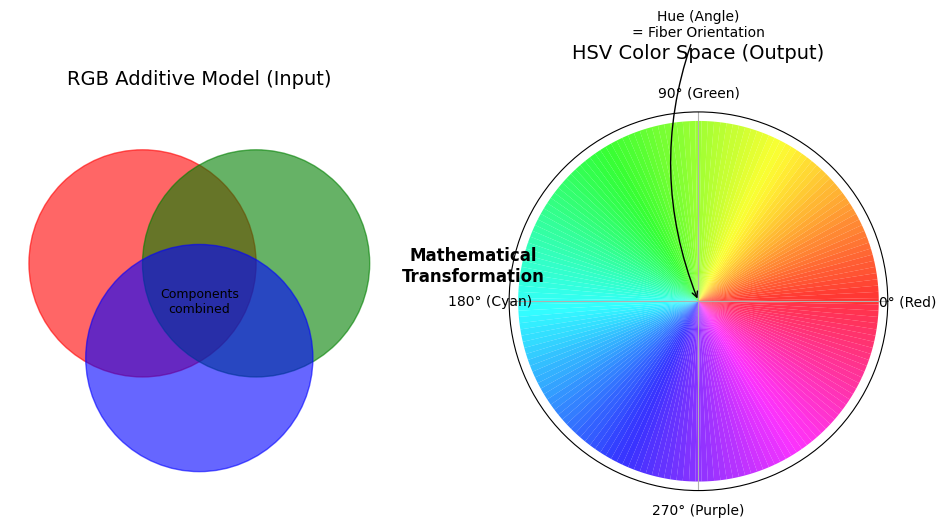
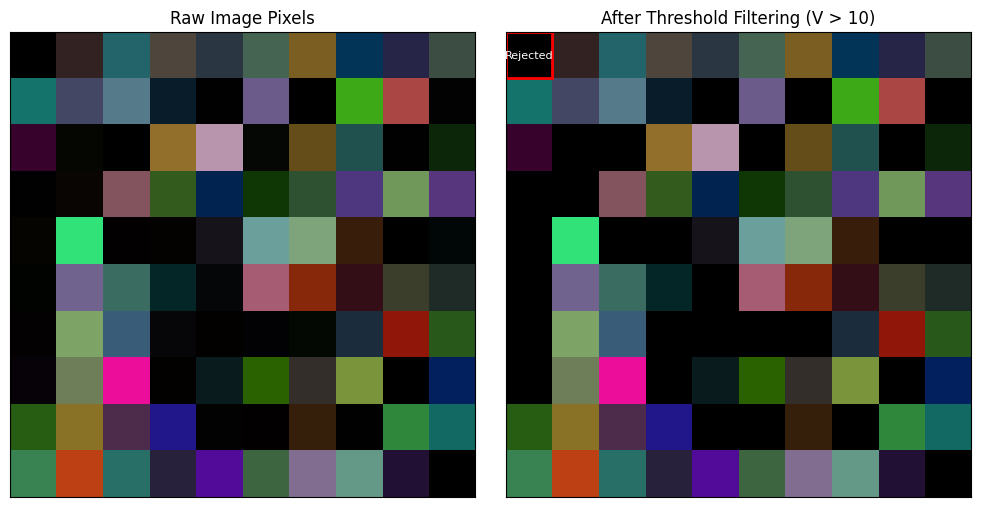
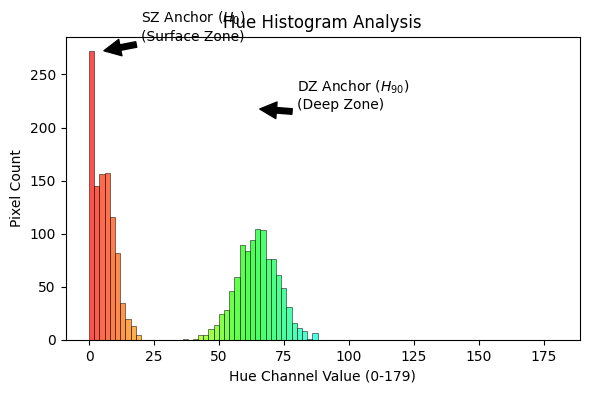
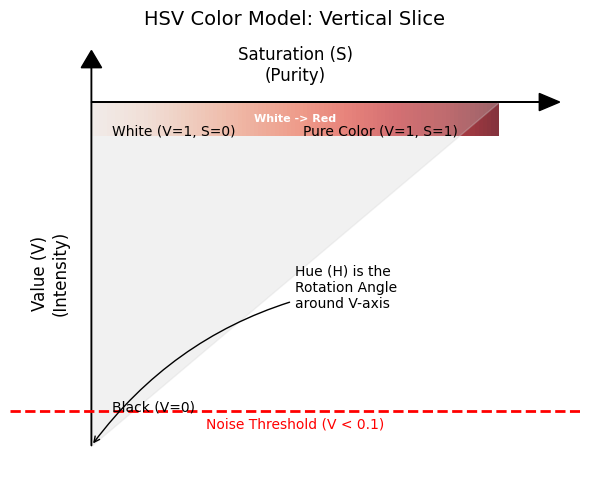

Generate these figures, in order, with matplotlib:

import matplotlib.pyplot as plt
import numpy as np
import matplotlib.patches as patches
import matplotlib.colors as mcolors

def create_scientific_assets():
    # Style settings
    plt.rcParams['font.family'] = 'sans-serif'
    plt.rcParams['font.sans-serif'] = ['Arial']
    plt.rcParams['figure.dpi'] = 300
    
    # ==========================================
    # 1. RGB vs HSV 2D Schematic (Color Wheel)
    # ==========================================
    fig1 = plt.figure(figsize=(10, 5))
    
    # Subplot 1: RGB (Additive Mixing)
    ax1 = fig1.add_subplot(121)
    ax1.set_aspect('equal')
    ax1.set_title('RGB Additive Model (Input)', fontsize=14, pad=20)
    ax1.axis('off')
    
    # Draw RGB Circles
    circle_r = patches.Circle((0.35, 0.6), 0.3, color='red', alpha=0.6, label='Red')
    circle_g = patches.Circle((0.65, 0.6), 0.3, color='green', alpha=0.6, label='Green')
    circle_b = patches.Circle((0.5, 0.35), 0.3, color='blue', alpha=0.6, label='Blue')
    ax1.add_patch(circle_r)
    ax1.add_patch(circle_g)
    ax1.add_patch(circle_b)
    ax1.text(0.5, 0.5, 'Components\ncombined', ha='center', va='center', fontsize=9)
    
    # Arrow
    fig1.text(0.5, 0.5, 'Mathematical\nTransformation', ha='center', va='center', fontsize=12, fontweight='bold')
    
    # Subplot 2: HSV (Polar/Wheel)
    ax2 = fig1.add_subplot(122, projection='polar')
    ax2.set_title('HSV Color Space (Output)', fontsize=14, pad=20)
    
    # Create color wheel
    N = 180
    theta = np.linspace(0.0, 2 * np.pi, N, endpoint=False)
    radii = np.ones(N)
    width = (2 * np.pi) / N
    colors = plt.cm.hsv(theta / (2 * np.pi))
    
    ax2.bar(theta, radii, width=width, bottom=0.0, color=colors, alpha=0.8)
    ax2.set_yticks([])
    ax2.set_xticks(np.linspace(0, 2*np.pi, 4, endpoint=False))
    ax2.set_xticklabels(['0° (Red)', '90° (Green)', '180° (Cyan)', '270° (Purple)'])
    
    # Annotate Hue
    ax2.annotate('Hue (Angle)\n= Fiber Orientation', xy=(0, 0), xytext=(0.5, 1.2),
                 textcoords='axes fraction', ha='center', fontsize=10, 
                 arrowprops=dict(arrowstyle='->', connectionstyle='arc3,rad=.2'))

    plt.tight_layout()
    plt.savefig('1_RGB_to_HSV_2D.jpg', bbox_inches='tight')
    plt.close()

    # ==========================================
    # 2. Pixel Mask Visualization (Grid)
    # ==========================================
    fig2, (ax_raw, ax_mask) = plt.subplots(1, 2, figsize=(10, 5))
    
    # Create Mock Pixel Grid (10x10)
    np.random.seed(42)
    grid_h = np.random.randint(0, 180, (10, 10)) # Hue
    grid_s = np.random.randint(50, 255, (10, 10)) # Sat
    grid_v = np.random.normal(100, 50, (10, 10)) # Value
    
    # Introduce "Dark" noise pixels (V < 10)
    noise_indices = np.random.choice([True, False], (10, 10), p=[0.3, 0.7])
    grid_v[noise_indices] = np.random.randint(0, 9, np.sum(noise_indices))
    
    # Convert to RGB for display
    # H(0-179)->(0-1), S(0-255)->(0-1), V -> (0-1)
    hsv_grid = np.dstack((grid_h/180.0, grid_s/255.0, np.clip(grid_v/255.0, 0, 1)))
    rgb_grid = mcolors.hsv_to_rgb(hsv_grid)
    
    # Plot Raw
    ax_raw.imshow(rgb_grid)
    ax_raw.set_title('Raw Image Pixels', fontsize=12)
    ax_raw.set_xticks([]); ax_raw.set_yticks([])
    
    # Create Mask: Valid if V > 10
    mask = grid_v > 10
    
    # Apply Mask (make invalid black)
    rgb_masked = rgb_grid.copy()
    rgb_masked[~mask] = [0, 0, 0] # Set to Black
    
    # Plot Masked
    ax_mask.imshow(rgb_masked)
    ax_mask.set_title('After Threshold Filtering (V > 10)', fontsize=12)
    ax_mask.set_xticks([]); ax_mask.set_yticks([])
    
    # Highlight a rejected pixel
    bad_y, bad_x = np.argwhere(~mask)[0]
    rect = patches.Rectangle((bad_x-0.5, bad_y-0.5), 1, 1, linewidth=2, edgecolor='red', facecolor='none')
    ax_mask.add_patch(rect)
    ax_mask.text(bad_x, bad_y, 'Rejected', color='white', fontsize=8, ha='center', va='center')
    
    plt.tight_layout()
    plt.savefig('2_Pixel_Masking_Process.jpg', bbox_inches='tight')
    plt.close()

    # ==========================================
    # 3. Hue Histogram
    # ==========================================
    fig3, ax3 = plt.subplots(figsize=(6, 4))
    
    # Generate Bimodal Data
    data_sz = np.random.normal(5, 5, 1000) # Peak at 5 (Red)
    data_dz = np.random.normal(65, 8, 1000) # Peak at 65 (Green)
    data_combined = np.concatenate([data_sz, data_dz])
    data_combined = np.clip(data_combined, 0, 179)
    
    n, bins, patches_hist = ax3.hist(data_combined, bins=90, range=(0, 180), color='gray', alpha=0.7, edgecolor='black', linewidth=0.5)
    
    # Color bars by hue
    for i, p in enumerate(patches_hist):
        hue_val = (p.get_x() + p.get_width()/2) / 180.0
        p.set_facecolor(plt.cm.hsv(hue_val))
        
    ax3.set_title('Hue Histogram Analysis', fontsize=12)
    ax3.set_xlabel('Hue Channel Value (0-179)', fontsize=10)
    ax3.set_ylabel('Pixel Count', fontsize=10)
    
    # Annotate Peaks
    ax3.annotate('SZ Anchor ($H_0$)\n(Surface Zone)', xy=(5, np.max(n)), xytext=(20, np.max(n)+10),
                 arrowprops=dict(facecolor='black', shrink=0.05))
    ax3.annotate('DZ Anchor ($H_{90}$)\n(Deep Zone)', xy=(65, np.max(n)*0.8), xytext=(80, np.max(n)*0.8),
                 arrowprops=dict(facecolor='black', shrink=0.05))
                 
    plt.tight_layout()
    plt.savefig('3_Hue_Histogram.jpg', bbox_inches='tight')
    plt.close()

    # ==========================================
    # 4. HSV Cone Slice (Preprocessing Chart)
    # ==========================================
    fig4 = plt.figure(figsize=(6, 5))
    ax4 = fig4.add_subplot(111)
    
    # Draw Triangle (Slice of Cone)
    # Origin (0,0) is Black
    # Top Left (0, 1) is White
    # Top Right (1, 1) is Color
    
    triangle = patches.Polygon([[0, 0], [0, 1], [1, 1]], closed=True, color='lightgray', alpha=0.3)
    ax4.add_patch(triangle)
    
    # Axes
    ax4.arrow(0, 0, 0, 1.1, head_width=0.05, head_length=0.05, fc='k', ec='k')
    ax4.text(-0.1, 0.5, 'Value (V)\n(Intensity)', rotation=90, va='center', ha='center', fontsize=12)
    
    ax4.arrow(0, 1, 1.1, 0, head_width=0.05, head_length=0.05, fc='k', ec='k')
    ax4.text(0.5, 1.05, 'Saturation (S)\n(Purity)', va='bottom', ha='center', fontsize=12)
    
    # Color Gradients
    # show gradient from White (0,1) to Color (1,1)
    grad = np.linspace(0, 1, 100).reshape(1, -1)
    # Saturation gradient
    ax4.imshow(grad, extent=(0, 1, 0.9, 1.0), aspect='auto', cmap='Reds', alpha=0.8) # Example Red Hue
    ax4.text(0.5, 0.95, 'White -> Red', ha='center', va='center', color='white', fontsize=8, fontweight='bold')
    
    # Value gradient vertical is harder to mock with imshow in triangle shape easily, just annotate
    ax4.text(0.05, 0.1, 'Black (V=0)', fontsize=10)
    ax4.text(0.05, 0.9, 'White (V=1, S=0)', fontsize=10)
    ax4.text(0.9, 0.9, 'Pure Color (V=1, S=1)', fontsize=10, ha='right')
    
    # Threshold Line
    ax4.axhline(y=0.1, color='red', linestyle='--', linewidth=2)
    ax4.text(0.5, 0.05, 'Noise Threshold (V < 0.1)', color='red', ha='center')
    
    # Hue as rotation
    ax4.annotate('Hue (H) is the \nRotation Angle \naround V-axis', xy=(0, 0), xytext=(0.5, 0.4),
                 arrowprops=dict(arrowstyle='->', connectionstyle='arc3,rad=.2'))

    ax4.set_xlim(-0.2, 1.2)
    ax4.set_ylim(-0.1, 1.2)
    ax4.axis('off')
    ax4.set_title('HSV Color Model: Vertical Slice', fontsize=14)
    
    plt.tight_layout()
    plt.savefig('4_HSV_Cone_Slice.jpg', bbox_inches='tight')
    plt.close()

if __name__ == "__main__":
    create_scientific_assets()
